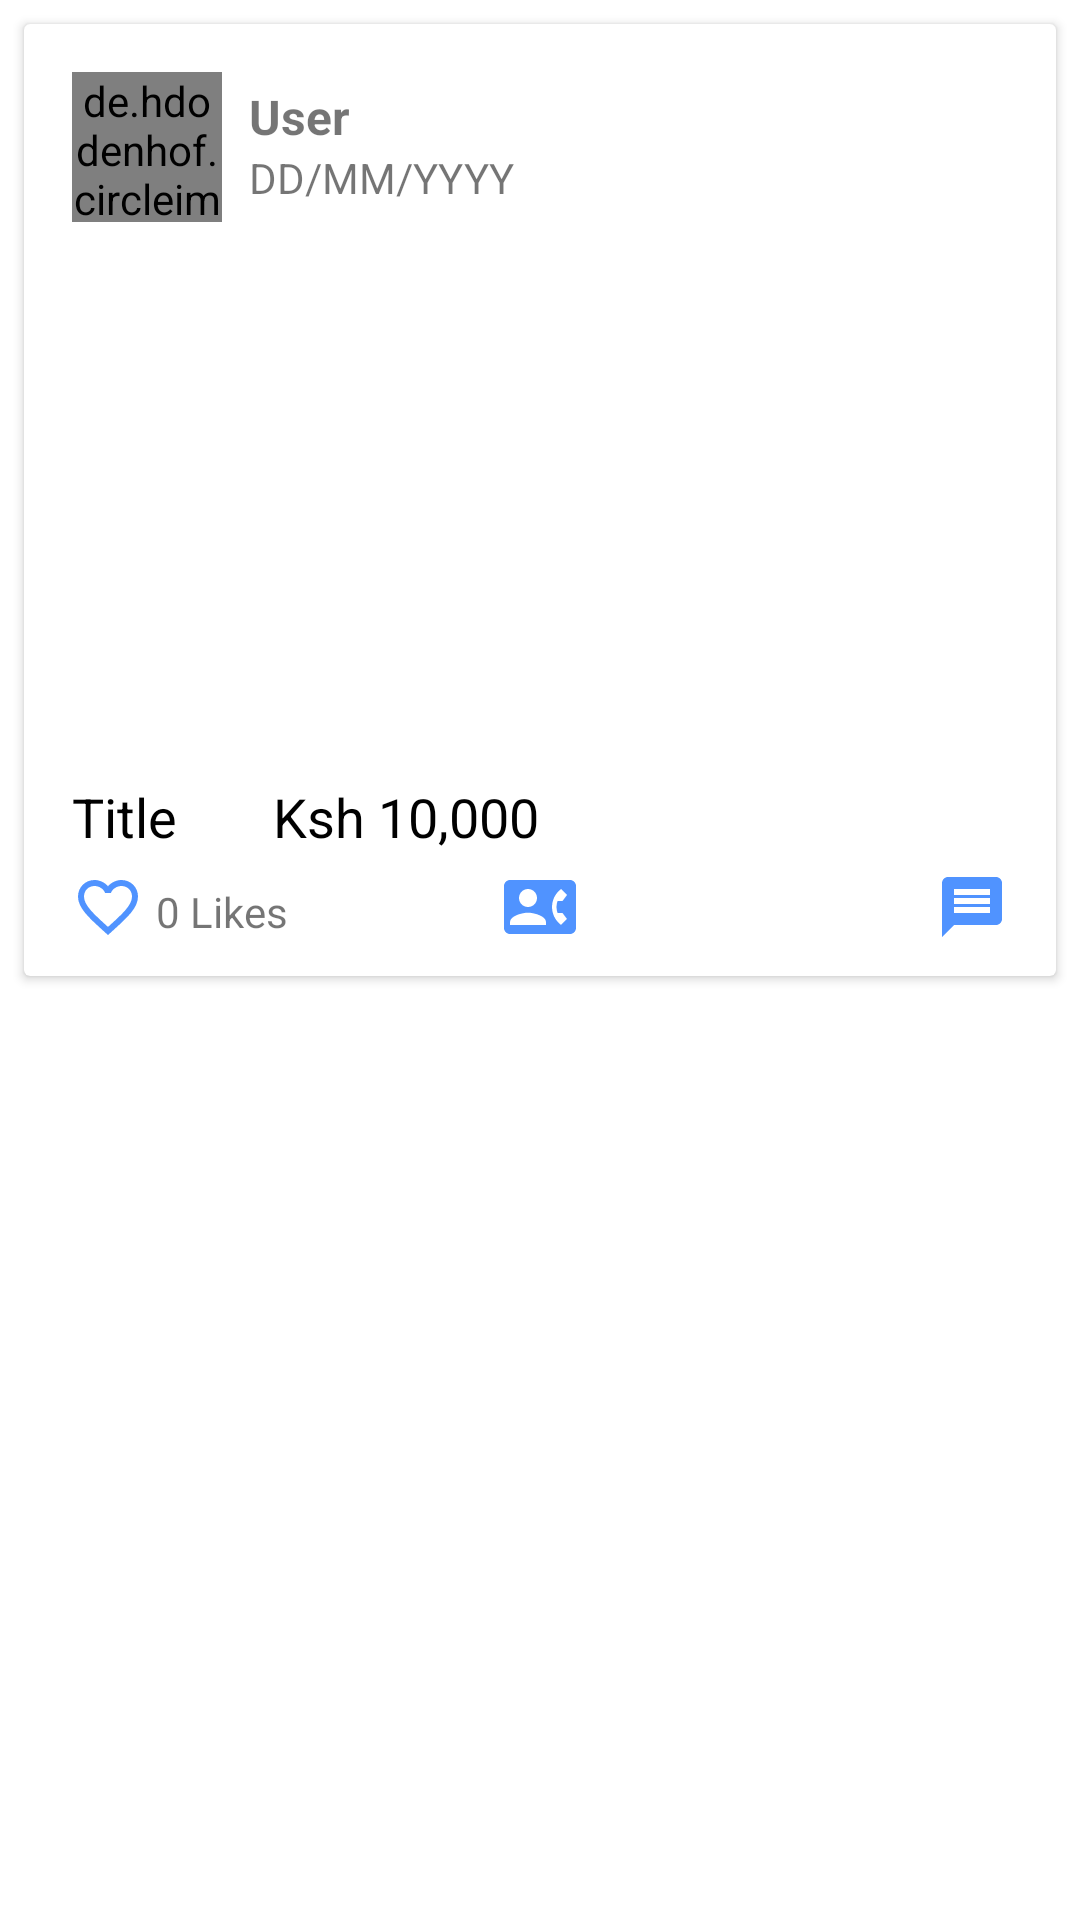

This screen was rendered from an Android layout file. Write that file and the resources it references.
<!-- AndroidManifest.xml: application theme Theme.Arty -->
<!-- res/layout/main_items.xml -->
<?xml version="1.0" encoding="utf-8"?>
<RelativeLayout xmlns:android="http://schemas.android.com/apk/res/android"
    xmlns:app="http://schemas.android.com/apk/res-auto"
    android:layout_width="match_parent"
    android:layout_height="wrap_content">

    <androidx.cardview.widget.CardView
        android:id="@+id/main_post"
        android:layout_width="match_parent"
        android:layout_height="wrap_content"
        android:layout_alignParentStart="true"
        android:layout_alignParentTop="true"
        android:layout_marginBottom="8dp"
        android:layout_marginEnd="8dp"
        android:layout_marginLeft="8dp"
        android:layout_marginRight="8dp"
        android:layout_marginStart="8dp"
        android:layout_marginTop="8dp">


        <RelativeLayout
            android:layout_width="match_parent"
            android:layout_height="match_parent">

            <de.hdodenhof.circleimageview.CircleImageView
                android:id="@+id/post_user_image"
                android:layout_width="50dp"
                android:layout_height="50dp"
                android:layout_alignParentStart="true"
                android:layout_alignParentTop="true"
                android:layout_marginLeft="16dp"
                android:layout_marginTop="16dp"
                android:src="@drawable/default_user_art_g_2" />

            <TextView
                android:id="@+id/post_username"
                android:layout_width="wrap_content"
                android:layout_height="wrap_content"
                android:layout_alignParentStart="true"
                android:layout_alignParentTop="true"
                android:layout_marginStart="75dp"
                android:layout_marginTop="20dp"
                android:text="User"
                android:textSize="16sp"
                android:textStyle="bold" />

            <TextView
                android:id="@+id/post_date"
                android:layout_width="wrap_content"
                android:layout_height="wrap_content"
                android:layout_alignStart="@+id/post_username"
                android:layout_below="@+id/post_username"
                android:text="DD/MM/YYYY" />

            <ImageView
                android:id="@+id/post_image"
                android:layout_width="match_parent"
                android:layout_height="150dp"
                android:layout_alignParentStart="true"
                android:layout_alignParentTop="true"
                android:layout_marginTop="82dp"
                android:scaleType="centerCrop"
                android:adjustViewBounds="true"
                app:srcCompat="@drawable/default_image" />

            <LinearLayout
                android:layout_width="393dp"
                android:layout_height="wrap_content"
                android:layout_below="@+id/post_image"
                android:layout_marginTop="4dp"
                android:gravity="top"
                android:orientation="vertical">

                <LinearLayout
                    android:layout_width="match_parent"
                    android:layout_height="wrap_content"
                    android:layout_marginBottom="6dp"
                    android:orientation="horizontal">
                    <TextView
                        android:id="@+id/post_title"
                        android:layout_width="wrap_content"
                        android:layout_height="wrap_content"
                        android:layout_alignStart="@+id/post_desc"
                        android:layout_alignEnd="@+id/post_image"
                        android:layout_alignParentBottom="true"
                        android:layout_toEndOf="@+id/post_user_image"
                        android:paddingLeft="16dp"
                        android:paddingTop="16dp"
                        android:paddingRight="16dp"
                        android:text="Title"
                        android:textAllCaps="false"
                        android:textColor="@android:color/black"
                        android:textSize="18sp" />


                    <TextView
                        android:id="@+id/post_price"
                        android:layout_width="wrap_content"
                        android:layout_height="wrap_content"
                        android:paddingLeft="16dp"
                        android:paddingTop="8dp"
                        android:paddingBottom="8dp"
                        android:text="Ksh 10,000 "
                        android:textAllCaps="false"
                        android:textColor="@android:color/black"
                        android:textSize="18sp" />

                </LinearLayout>




                <RelativeLayout
                    android:layout_width="match_parent"
                    android:layout_height="match_parent"
                    android:layout_gravity="start"
                    android:layout_marginBottom="8dp"
                    android:layoutDirection="ltr"
                    android:paddingLeft="16dp"
                    android:paddingRight="16dp">

                    <ImageView
                        android:id="@+id/post_like_btn"
                        android:layout_width="wrap_content"
                        android:layout_height="wrap_content"
                        app:srcCompat="@drawable/ic_baseline_favorite_border_24" />

                    <TextView
                        android:id="@+id/post_like_count"
                        android:layout_width="wrap_content"
                        android:layout_height="wrap_content"
                        android:layout_alignParentBottom="false"
                        android:layout_alignParentTop="true"
                        android:layout_toEndOf="@+id/post_like_btn"
                        android:padding="4dp"
                        android:text="0 Likes" />

                    <ImageView
                        android:id="@+id/post_call_btn"
                        android:layout_width="wrap_content"
                        android:layout_height="wrap_content"
                        android:layout_centerInParent="true"
                        android:layout_alignParentTop="true"
                        app:srcCompat="@drawable/ic_baseline_contact_phone_24" />



                    <ImageView
                        android:id="@+id/post_comment_btn"
                        android:layout_width="wrap_content"
                        android:layout_height="wrap_content"
                        android:layout_alignParentEnd="true"
                        android:layout_alignParentTop="true"
                        app:srcCompat="@drawable/ic_comment_black" />









                </RelativeLayout>




            </LinearLayout>

            <ImageButton
                android:id="@+id/post_delete_btn"
                style="@style/Widget.AppCompat.Button.Borderless.Colored"
                android:layout_width="57dp"
                android:layout_height="wrap_content"
                android:layout_alignParentTop="true"
                android:layout_alignParentEnd="true"
                android:layout_marginTop="15dp"
                android:layout_marginEnd="79dp"
                android:text="Button"
                android:visibility="invisible"
                app:srcCompat="@drawable/ic_baseline_delete" />

        </RelativeLayout>
    </androidx.cardview.widget.CardView>

</RelativeLayout>
<!-- resources referenced by this layout -->
<resources>
  <!-- drawable ic_baseline_contact_phone_24 (drawable) -->
  <vector android:height="24dp" android:tint="#5093FF"
      android:viewportHeight="24" android:viewportWidth="24"
      android:width="24dp" xmlns:android="http://schemas.android.com/apk/res/android">
      <path android:fillColor="@android:color/white" android:pathData="M22,3L2,3C0.9,3 0,3.9 0,5v14c0,1.1 0.9,2 2,2h20c1.1,0 1.99,-0.9 1.99,-2L24,5c0,-1.1 -0.9,-2 -2,-2zM8,6c1.66,0 3,1.34 3,3s-1.34,3 -3,3 -3,-1.34 -3,-3 1.34,-3 3,-3zM14,18L2,18v-1c0,-2 4,-3.1 6,-3.1s6,1.1 6,3.1v1zM17.85,14h1.64L21,16l-1.99,1.99c-1.31,-0.98 -2.28,-2.38 -2.73,-3.99 -0.18,-0.64 -0.28,-1.31 -0.28,-2s0.1,-1.36 0.28,-2c0.45,-1.62 1.42,-3.01 2.73,-3.99L21,8l-1.51,2h-1.64c-0.22,0.63 -0.35,1.3 -0.35,2s0.13,1.37 0.35,2z"/>
  </vector>
  <!-- drawable ic_baseline_delete (drawable) -->
  <vector xmlns:android="http://schemas.android.com/apk/res/android"
      android:width="24dp"
      android:height="24dp"
      android:viewportWidth="24"
      android:viewportHeight="24"
      android:tint="#5093FF">
    <path
        android:fillColor="@android:color/white"
        android:pathData="M6,19c0,1.1 0.9,2 2,2h8c1.1,0 2,-0.9 2,-2V7H6v12zM19,4h-3.5l-1,-1h-5l-1,1H5v2h14V4z"/>
  </vector>
  <!-- drawable ic_baseline_favorite_border_24 (drawable) -->
  <vector android:height="24dp" android:tint="#5093FF"
      android:viewportHeight="24" android:viewportWidth="24"
      android:width="24dp" xmlns:android="http://schemas.android.com/apk/res/android">
      <path android:fillColor="@android:color/white" android:pathData="M16.5,3c-1.74,0 -3.41,0.81 -4.5,2.09C10.91,3.81 9.24,3 7.5,3 4.42,3 2,5.42 2,8.5c0,3.78 3.4,6.86 8.55,11.54L12,21.35l1.45,-1.32C18.6,15.36 22,12.28 22,8.5 22,5.42 19.58,3 16.5,3zM12.1,18.55l-0.1,0.1 -0.1,-0.1C7.14,14.24 4,11.39 4,8.5 4,6.5 5.5,5 7.5,5c1.54,0 3.04,0.99 3.57,2.36h1.87C13.46,5.99 14.96,5 16.5,5c2,0 3.5,1.5 3.5,3.5 0,2.89 -3.14,5.74 -7.9,10.05z"/>
  </vector>
  <!-- drawable ic_baseline_shopping_cart_24 (drawable) -->
  <vector android:height="24dp" android:tint="#376FFA"
      android:viewportHeight="24" android:viewportWidth="24"
      android:width="24dp" xmlns:android="http://schemas.android.com/apk/res/android">
      <path android:fillColor="@android:color/white" android:pathData="M7,18c-1.1,0 -1.99,0.9 -1.99,2S5.9,22 7,22s2,-0.9 2,-2 -0.9,-2 -2,-2zM1,2v2h2l3.6,7.59 -1.35,2.45c-0.16,0.28 -0.25,0.61 -0.25,0.96 0,1.1 0.9,2 2,2h12v-2L7.42,15c-0.14,0 -0.25,-0.11 -0.25,-0.25l0.03,-0.12 0.9,-1.63h7.45c0.75,0 1.41,-0.41 1.75,-1.03l3.58,-6.49c0.08,-0.14 0.12,-0.31 0.12,-0.48 0,-0.55 -0.45,-1 -1,-1L5.21,4l-0.94,-2L1,2zM17,18c-1.1,0 -1.99,0.9 -1.99,2s0.89,2 1.99,2 2,-0.9 2,-2 -0.9,-2 -2,-2z"/>
  </vector>
  <!-- drawable ic_comment_black (drawable) -->
  <vector android:height="24dp" android:tint="#5093FF"
      android:viewportHeight="24" android:viewportWidth="24"
      android:width="24dp" xmlns:android="http://schemas.android.com/apk/res/android">
      <path android:fillColor="@android:color/white" android:pathData="M20,2L4,2c-1.1,0 -1.99,0.9 -1.99,2L2,22l4,-4h14c1.1,0 2,-0.9 2,-2L22,4c0,-1.1 -0.9,-2 -2,-2zM18,14L6,14v-2h12v2zM18,11L6,11L6,9h12v2zM18,8L6,8L6,6h12v2z"/>
  </vector>
  <style name="Theme.Arty" parent="Theme.MaterialComponents.DayNight.NoActionBar">
          
          <item name="colorPrimary">@color/purple_500</item>
          <item name="colorPrimaryVariant">@color/purple_700</item>
          <item name="colorOnPrimary">@color/white</item>
          
          <item name="colorSecondary">@color/teal_200</item>
          <item name="colorSecondaryVariant">@color/teal_700</item>
          <item name="colorOnSecondary">@color/black</item>
          
          <item name="android:statusBarColor" tools:targetApi="l">?attr/colorPrimaryVariant</item>
          
      </style>
  <color name="purple_500">#5093FF</color>
  <color name="purple_700">#5093FF</color>
  <color name="white">#FFF</color>
  <color name="teal_200">#5093FF</color>
  <color name="teal_700">#5093FF</color>
  <color name="black">#000000</color>
</resources>
